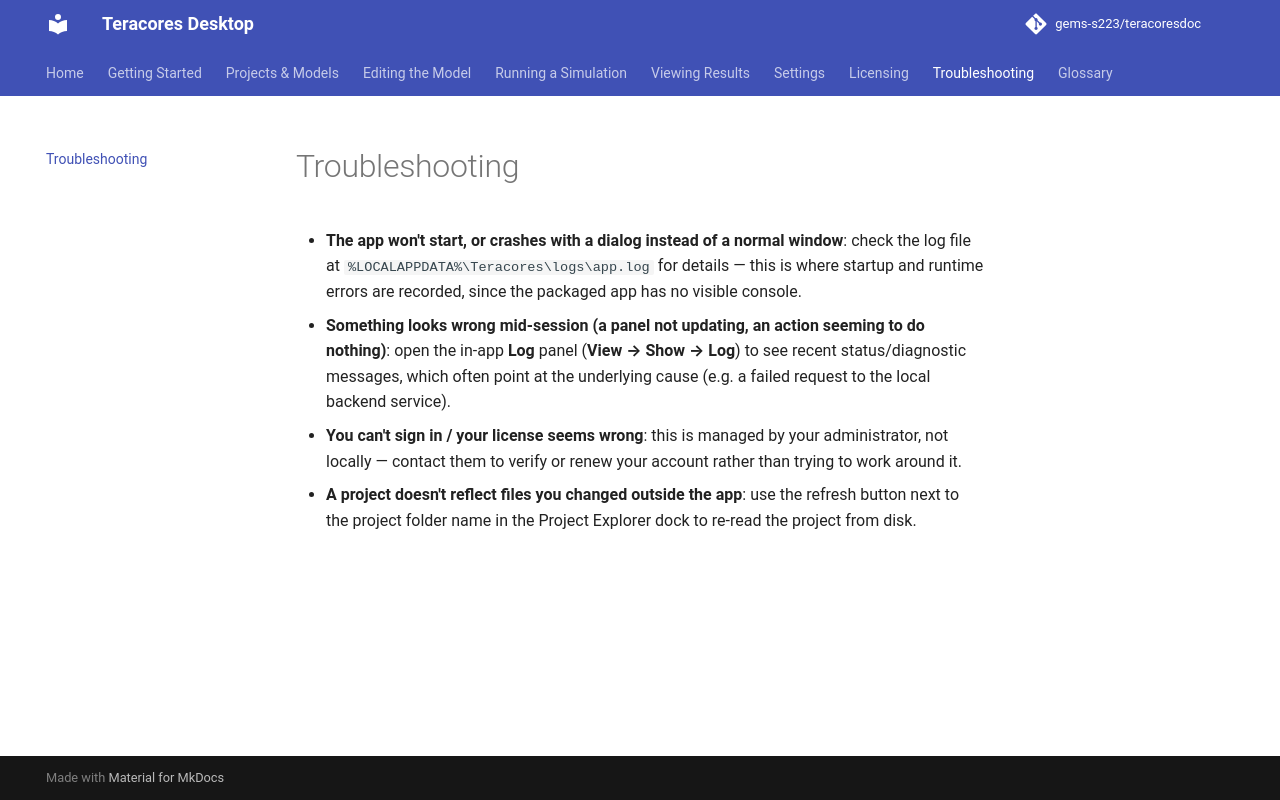

repository: gems-s223/teracoresdoc · page: troubleshooting/index.html · generator: mkdocs

# Troubleshooting

- **The app won't start, or crashes with a dialog instead of a normal window**: check the log file at `%LOCALAPPDATA%\Teracores\logs\app.log` for details — this is where startup and runtime errors are recorded, since the packaged app has no visible console.
- **Something looks wrong mid-session (a panel not updating, an action seeming to do nothing)**: open the in-app **Log** panel (**View → Show → Log**) to see recent status/diagnostic messages, which often point at the underlying cause (e.g. a failed request to the local backend service).
- **You can't sign in / your license seems wrong**: this is managed by your administrator, not locally — contact them to verify or renew your account rather than trying to work around it.
- **A project doesn't reflect files you changed outside the app**: use the refresh button next to the project folder name in the Project Explorer dock to re-read the project from disk.
